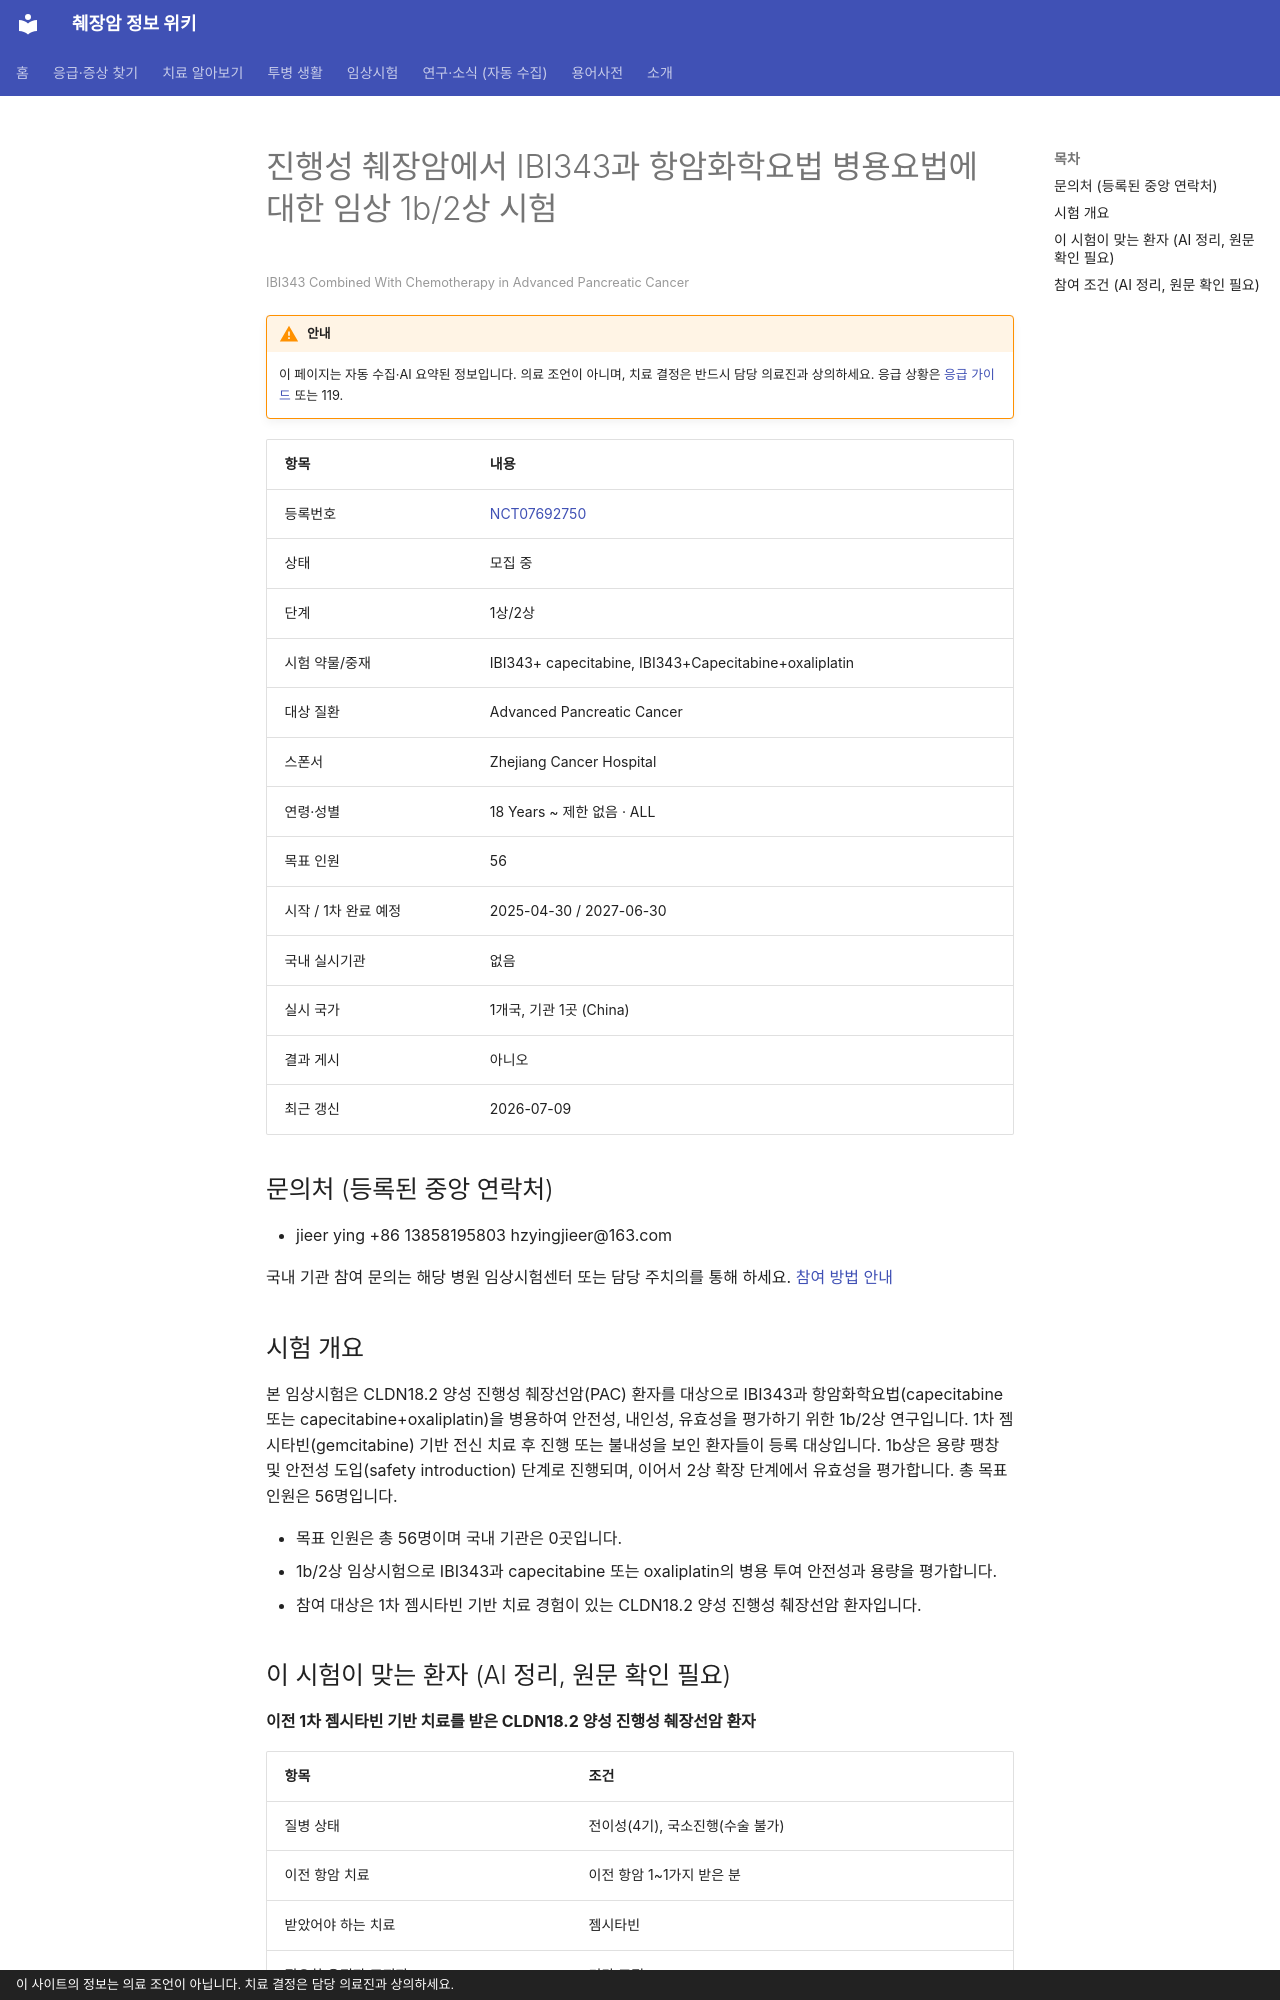

repository: hizorro88-rgb/papersearcher · page: _generated/trials/NCT07692750/index.html · generator: mkdocs · copyright: 이 사이트의 정보는 의료 조언이 아닙니다. 치료 결정은 담당 의료진과 상의하세요.

---
title: "NCT07692750 진행성 췌장암에서 IBI343과 항암화학요법 병용요법에 대한 임상 1b/2상 시험"
description: "1상/2상 · 모집 중"
comments: true
search:
  boost: 0.4
---

# 진행성 췌장암에서 IBI343과 항암화학요법 병용요법에 대한 임상 1b/2상 시험

<small>IBI343 Combined With Chemotherapy in Advanced Pancreatic Cancer</small>

!!! warning "안내"
    이 페이지는 자동 수집·AI 요약된 정보입니다. 의료 조언이 아니며, 치료 결정은 반드시 담당 의료진과 상의하세요. 응급 상황은 [응급 가이드](../../guides/emergency/index.md) 또는 119.

| 항목 | 내용 |
|---|---|
| 등록번호 | [NCT07692750](https://clinicaltrials.gov/study/NCT07692750) |
| 상태 | 모집 중 |
| 단계 | 1상/2상 |
| 시험 약물/중재 | IBI343+ capecitabine, IBI343+Capecitabine+oxaliplatin |
| 대상 질환 | Advanced Pancreatic Cancer |
| 스폰서 | Zhejiang Cancer Hospital |
| 연령·성별 | 18 Years ~ 제한 없음 · ALL |
| 목표 인원 | 56 |
| 시작 / 1차 완료 예정 | 2025-04-30 / 2027-06-30 |
| 국내 실시기관 | 없음 |
| 실시 국가 | 1개국, 기관 1곳 (China) |
| 결과 게시 | 아니오 |
| 최근 갱신 | 2026-07-09 |

## 문의처 (등록된 중앙 연락처)

- jieer ying +86 13858195803 hzyingjieer@163.com

국내 기관 참여 문의는 해당 병원 임상시험센터 또는 담당 주치의를 통해 하세요. [참여 방법 안내](../../guides/trials/how-to-apply.md)

## 시험 개요

본 임상시험은 CLDN18.2 양성 진행성 췌장선암(PAC) 환자를 대상으로 IBI343과 항암화학요법(capecitabine 또는 capecitabine+oxaliplatin)을 병용하여 안전성, 내인성, 유효성을 평가하기 위한 1b/2상 연구입니다. 1차 젬시타빈(gemcitabine) 기반 전신 치료 후 진행 또는 불내성을 보인 환자들이 등록 대상입니다. 1b상은 용량 팽창 및 안전성 도입(safety introduction) 단계로 진행되며, 이어서 2상 확장 단계에서 유효성을 평가합니다. 총 목표 인원은 56명입니다.

- 목표 인원은 총 56명이며 국내 기관은 0곳입니다.
- 1b/2상 임상시험으로 IBI343과 capecitabine 또는 oxaliplatin의 병용 투여 안전성과 용량을 평가합니다.
- 참여 대상은 1차 젬시타빈 기반 치료 경험이 있는 CLDN18.2 양성 진행성 췌장선암 환자입니다.

## 이 시험이 맞는 환자 (AI 정리, 원문 확인 필요)

**이전 1차 젬시타빈 기반 치료를 받은 CLDN18.2 양성 진행성 췌장선암 환자**

| 항목 | 조건 |
|---|---|
| 질병 상태 | 전이성(4기), 국소진행(수술 불가) |
| 이전 항암 치료 | 이전 항암 1~1가지 받은 분 |
| 받았어야 하는 치료 | 젬시타빈 |
| 필요한 유전자·표지자 | 기타 표적 |
| ECOG 수행능력 | 1 이하 |
| 측정 가능 병변 | 필요 |

주요 제외 기준: 증상성 중추신경계 전이 · 최근 4주 이내 주요 수술 이력 · 최근 생백신 접종 이력 · 조절되지 않는 위장관 천공 또는 폐쇄 병력

내 상황에 맞는지 한 번에 보려면 [맞춤 임상시험 찾기](../../guides/trials/finder.md).
